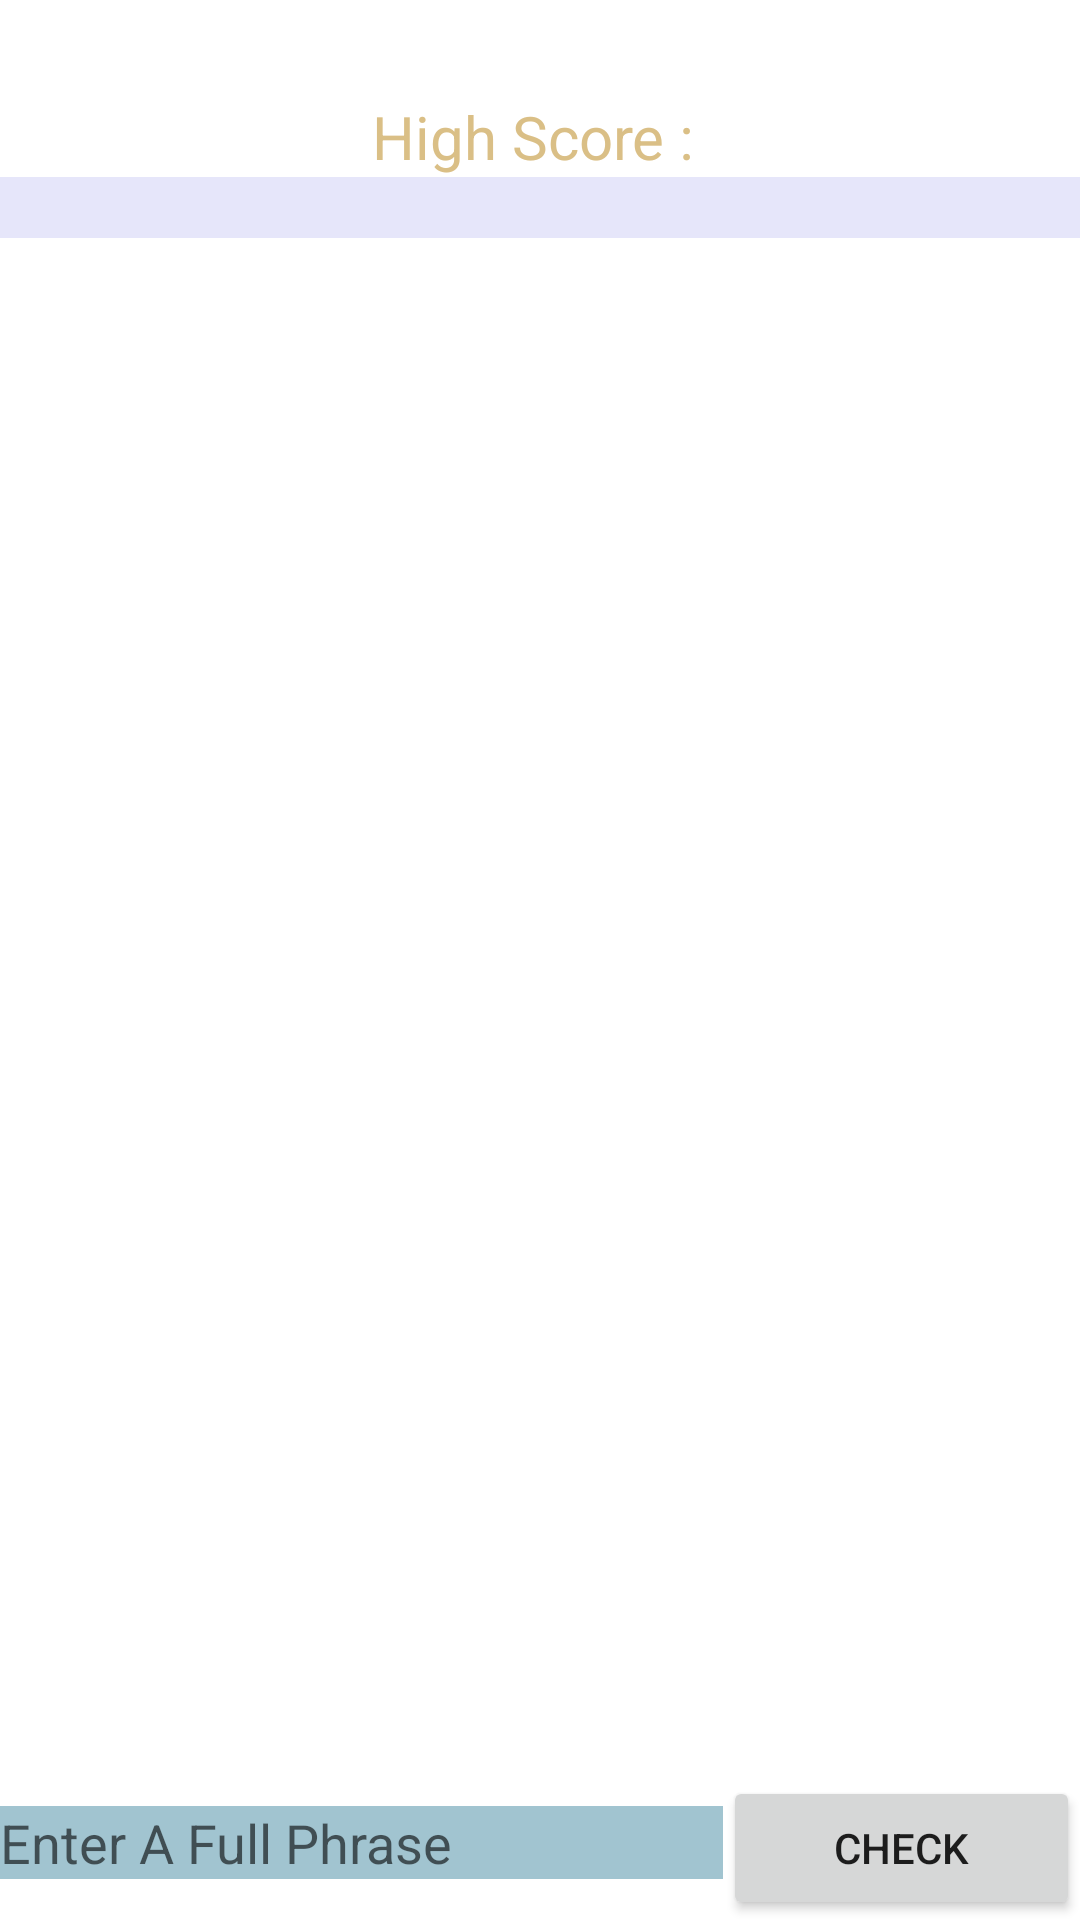

This screen was rendered from an Android layout file. Write that file and the resources it references.
<!-- AndroidManifest.xml: application theme Theme.2in1App -->
<!-- res/layout/activity_guess_phrase_game.xml -->
<?xml version="1.0" encoding="utf-8"?>
<androidx.constraintlayout.widget.ConstraintLayout xmlns:android="http://schemas.android.com/apk/res/android"
    xmlns:app="http://schemas.android.com/apk/res-auto"
    xmlns:tools="http://schemas.android.com/tools"
    android:id="@+id/clMain"
    android:layout_margin="16dp"
    android:layout_width="match_parent"
    android:layout_height="match_parent"
    tools:context=".MainActivity">


    <TextView
        android:id="@+id/tvScore"
        android:layout_width="0dp"
        android:layout_height="wrap_content"
        android:layout_marginTop="32dp"
        android:text="High Score : "
        android:textAlignment="center"
        android:textSize="20dp"
        android:textColor="@color/gold"
        app:layout_constraintEnd_toEndOf="parent"
        app:layout_constraintHorizontal_bias="0.0"
        app:layout_constraintStart_toStartOf="parent"
        app:layout_constraintTop_toTopOf="parent" />

    <TextView
        android:id="@+id/tv1"
        android:layout_width="match_parent"
        android:layout_height="wrap_content"
        android:background="@color/lightPurple"
        android:textAlignment="textStart"
        android:textSize="15dp"
        android:textColor="@color/white"
        app:layout_constraintHorizontal_bias="0.0"
        app:layout_constraintLeft_toLeftOf="parent"
        app:layout_constraintRight_toRightOf="parent"
        app:layout_constraintTop_toBottomOf="@+id/tvScore" />

    <androidx.recyclerview.widget.RecyclerView
        android:id="@+id/rvMain"
        android:layout_width="0dp"
        android:layout_height="wrap_content"
        android:layout_marginBottom="48dp"
        android:background="@color/Lblue"
        app:layout_constraintBottom_toTopOf="@+id/linearLayout"
        app:layout_constraintEnd_toEndOf="@+id/clMain"
        app:layout_constraintStart_toStartOf="@+id/clMain"
        app:layout_constraintTop_toBottomOf="@+id/tv1" />

    <LinearLayout
        android:id="@+id/linearLayout"
        android:layout_width="match_parent"
        android:layout_height="wrap_content"
        android:orientation="horizontal"
        app:layout_constraintBottom_toBottomOf="parent">

        <EditText
            android:id="@+id/edt"
            android:layout_width="wrap_content"
            android:layout_height="wrap_content"
            android:layout_weight="1"
            android:background="@color/Lblue"
            android:ems="10"
            android:hint="@string/enter_a_phrase"
            android:inputType="text"
            android:textColor="@color/white"
            tools:ignore="SpeakableTextPresentCheck,TouchTargetSizeCheck" />

        <Button
            android:id="@+id/btn"
            android:layout_width="wrap_content"
            android:layout_height="wrap_content"
            android:layout_weight="1"
            android:text="@string/Check" />
    </LinearLayout>


</androidx.constraintlayout.widget.ConstraintLayout>
<!-- resources referenced by this layout -->
<resources>
  <color name="Lblue">#a1c4d0</color>
  <color name="gold">#dabf86</color>
  <color name="lightPurple">#e6e6fa</color>
  <color name="white">#FFFFFFFF</color>
  <string name="Check">Check</string>
  <string name="enter_a_phrase">Enter A Full Phrase</string>
  <style name="Theme.2in1App" parent="Theme.MaterialComponents.DayNight.DarkActionBar">
          
          <item name="colorPrimary">@color/sky</item>
          <item name="colorPrimaryVariant">#C9C9EC</item>
          <item name="colorOnPrimary">@color/white</item>
          
          <item name="colorSecondary">@color/Lblue</item>
          <item name="colorSecondaryVariant">@color/lightPurple</item>
          <item name="colorOnSecondary">@color/Lblue</item>
          
          <item name="android:statusBarColor" tools:targetApi="l">?attr/colorPrimaryVariant</item>
          
      </style>
  <color name="sky">#c9e9ec</color>
</resources>
